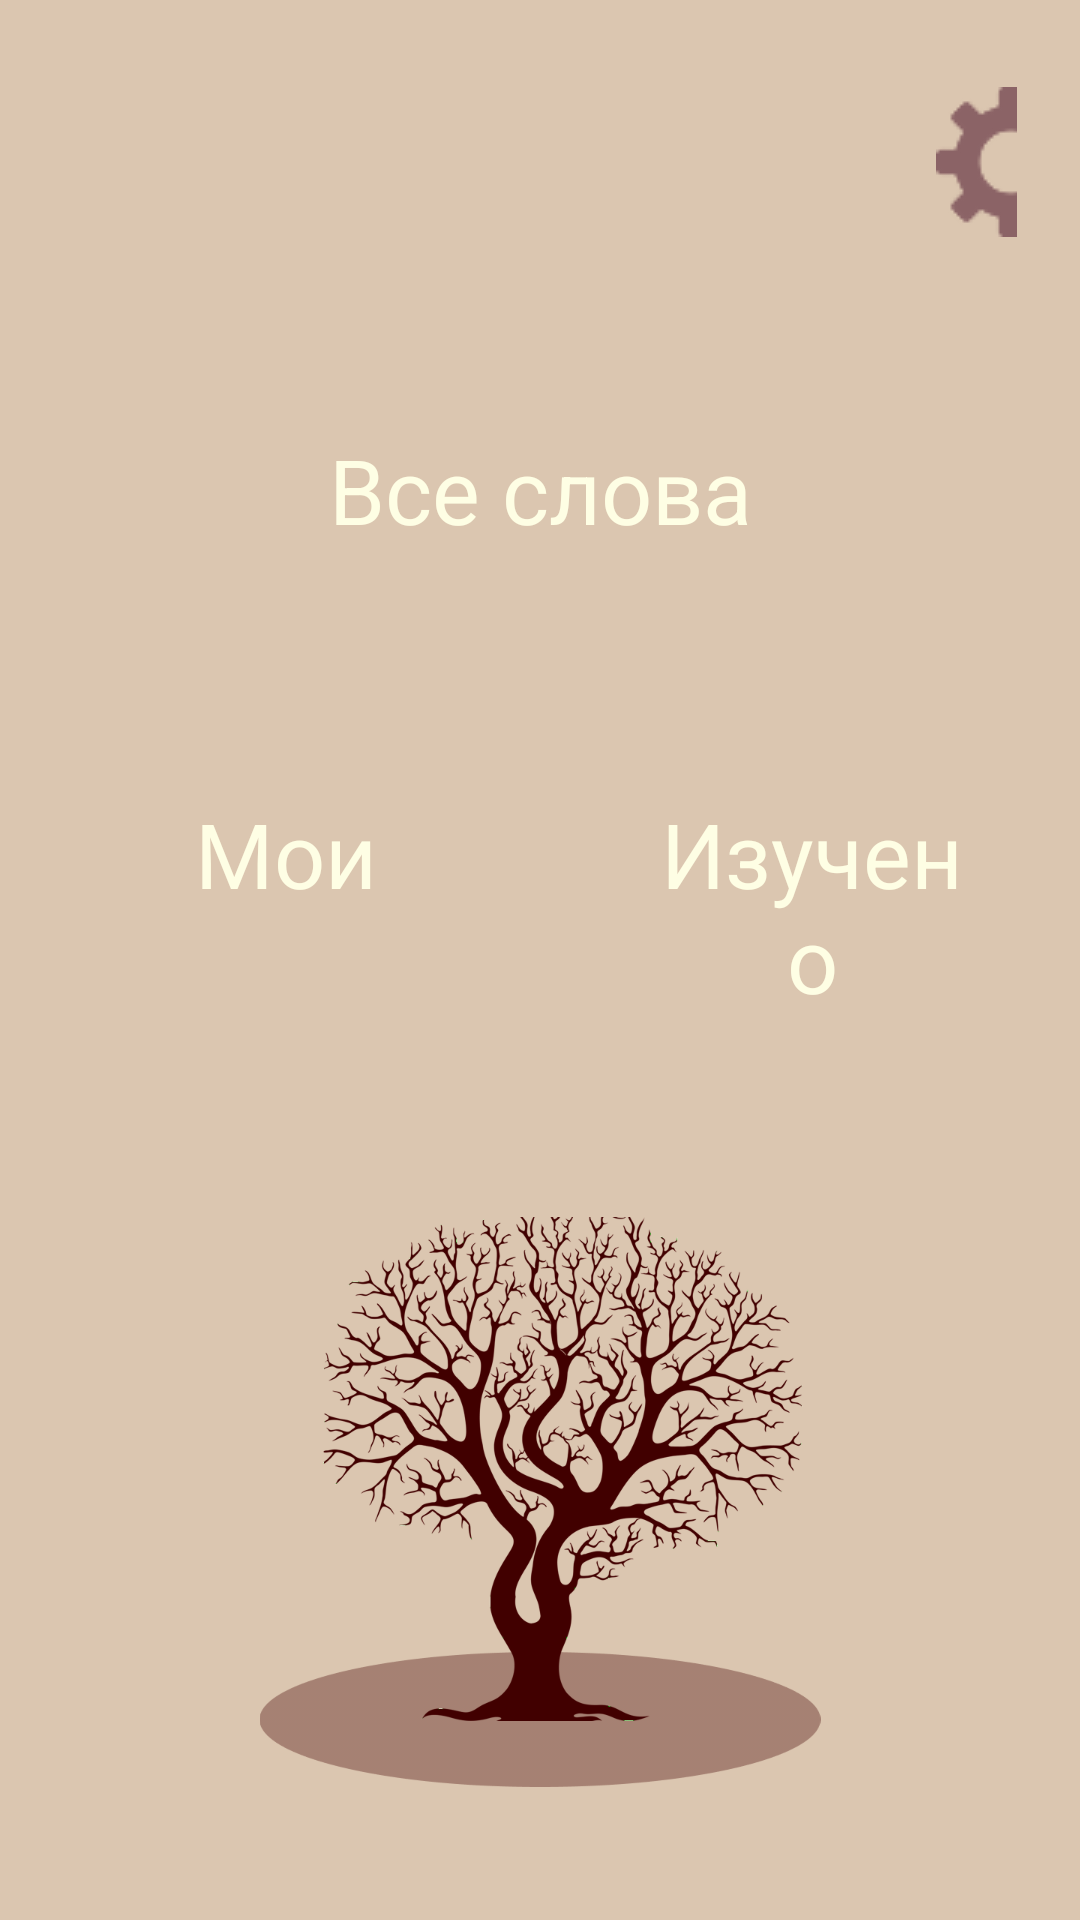

Android layout source for this screen:
<!-- AndroidManifest.xml: application theme Theme.WordTree -->
<!-- res/layout/activity_menu.xml -->
<?xml version="1.0" encoding="utf-8"?>
<androidx.constraintlayout.widget.ConstraintLayout xmlns:android="http://schemas.android.com/apk/res/android"
    xmlns:app="http://schemas.android.com/apk/res-auto"
    xmlns:tools="http://schemas.android.com/tools"
    android:layout_width="match_parent"
    android:layout_height="match_parent"
    tools:context=".MenuActivity"
    android:background="@color/option_color"
    android:paddingHorizontal="21dp">

    <ImageButton
        android:id="@+id/settingButton"
        android:layout_width="wrap_content"
        android:layout_height="wrap_content"
        android:layout_marginStart="314dp"
        android:layout_marginTop="29dp"
        android:background="@color/option_color"
        android:contentDescription="@string/setting_button"
        app:layout_constraintEnd_toEndOf="parent"
        app:layout_constraintStart_toStartOf="parent"
        app:layout_constraintTop_toTopOf="parent"
        app:srcCompat="@drawable/setting_button" />

    <TextView
        android:id="@+id/allWords"
        android:layout_width="match_parent"
        android:layout_height="wrap_content"
        android:textSize="30sp"
        android:textColor="@color/text_color_1"
        android:textAlignment="center"
        android:background="@drawable/rounded_corner"
        android:backgroundTint="@color/primary_color"
        android:text="@string/all_words"
        android:paddingVertical="20dp"
        app:layout_constraintTop_toBottomOf="@+id/settingButton"
        app:layout_constraintEnd_toEndOf="parent"
        app:layout_constraintStart_toStartOf="parent"
        android:layout_marginTop="44dp"
        android:elevation="4dp" />

    <LinearLayout
        android:id="@+id/linearLayout"
        android:layout_width="match_parent"
        android:layout_height="wrap_content"
        android:layout_marginTop="25dp"
        android:orientation="horizontal"
        app:layout_constraintEnd_toEndOf="parent"
        app:layout_constraintStart_toStartOf="parent"
        app:layout_constraintTop_toBottomOf="@+id/allWords">

        <TextView
            android:layout_width="wrap_content"
            android:layout_height="wrap_content"
            android:layout_gravity="start"
            android:layout_marginEnd="33dp"
            android:background="@drawable/rounded_corner"
            android:backgroundTint="@color/primary_color"
            android:elevation="4dp"
            android:gravity="center"
            android:paddingHorizontal="44dp"
            android:paddingVertical="36dp"
            android:text="@string/my_word"
            android:textColor="@color/text_color_1"
            android:textSize="30sp" />

        <TextView
            android:layout_width="match_parent"
            android:layout_height="wrap_content"
            android:layout_gravity="end"
            android:background="@drawable/rounded_corner"
            android:backgroundTint="@color/primary_color"
            android:elevation="4dp"
            android:gravity="center"
            android:paddingHorizontal="15dp"
            android:paddingVertical="36dp"
            android:text="@string/learned"
            android:textColor="@color/text_color_1"
            android:textSize="30sp" />

    </LinearLayout>

    <ImageView
        android:id="@+id/innerTree"
        android:layout_width="190dp"
        android:layout_height="190dp"
        android:layout_marginTop="30dp"
        app:layout_constraintEnd_toEndOf="parent"
        app:layout_constraintStart_toStartOf="parent"
        app:layout_constraintTop_toBottomOf="@+id/linearLayout"
        app:srcCompat="@drawable/inner_tree"
        android:contentDescription="@string/inner_tree"/>

    <TextView
        android:id="@+id/learnNew"
        android:layout_width="match_parent"
        android:layout_height="wrap_content"
        android:textSize="30sp"
        android:textColor="@color/text_color_1"
        android:textAlignment="center"
        android:background="@drawable/rounded_corner"
        android:backgroundTint="@color/primary_color"
        android:text="@string/learn_new"
        android:paddingVertical="20dp"
        app:layout_constraintTop_toBottomOf="@+id/innerTree"
        app:layout_constraintEnd_toEndOf="parent"
        app:layout_constraintStart_toStartOf="parent"
        android:layout_marginTop="30dp"
        android:elevation="4dp" />

    <TextView
        android:id="@+id/Repeat"
        android:layout_width="match_parent"
        android:layout_height="wrap_content"
        android:textSize="30sp"
        android:textColor="@color/text_color_1"
        android:textAlignment="center"
        android:background="@drawable/rounded_corner"
        android:backgroundTint="@color/primary_color"
        android:text="@string/repeat"
        android:paddingVertical="20dp"
        app:layout_constraintTop_toBottomOf="@+id/learnNew"
        app:layout_constraintEnd_toEndOf="parent"
        app:layout_constraintStart_toStartOf="parent"
        android:layout_marginTop="25dp"
        android:elevation="4dp" />

</androidx.constraintlayout.widget.ConstraintLayout>
<!-- resources referenced by this layout -->
<resources>
  <color name="option_color">#DBC6B0</color>
  <color name="primary_color">#683B35</color>
  <color name="text_color_1">#FEFEE4</color>
  <!-- drawable inner_tree: png bitmap (drawable, 194403 bytes) -->
  <!-- drawable setting_button: png bitmap (drawable, 2147 bytes) -->
  <string name="all_words">Все слова</string>
  <string name="inner_tree">Дерево</string>
  <string name="learn_new">Учить новые</string>
  <string name="learned">Изучено</string>
  <string name="my_word">Мои</string>
  <string name="repeat">Повторить</string>
  <string name="setting_button">Настройки</string>
  <style name="Theme.WordTree" parent="Base.Theme.WordTree" />
  <style name="Base.Theme.WordTree" parent="Theme.Material3.DayNight.NoActionBar">
          
          
          <item name="fontFamily">@font/ledger</item>
          <item name="colorPrimary">#683B35</item>
      </style>
</resources>
